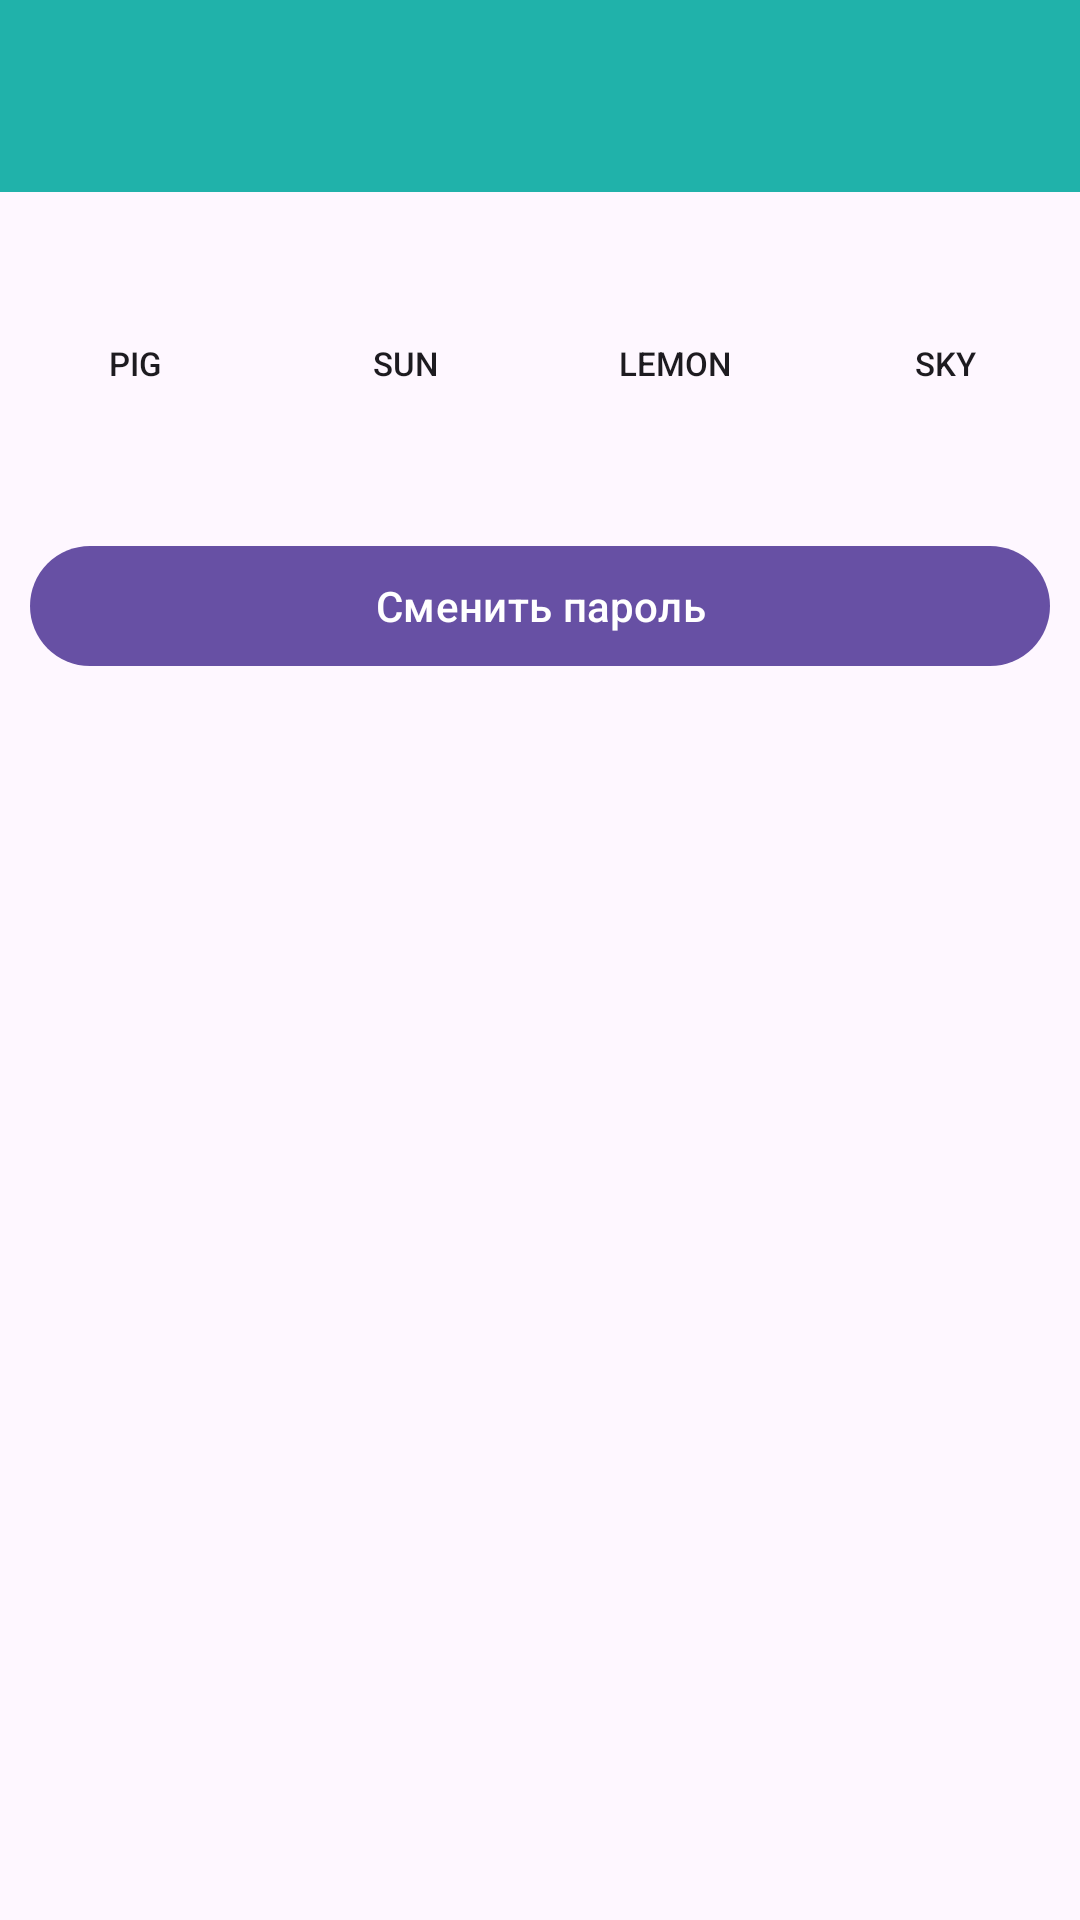

Android layout source for this screen:
<!-- AndroidManifest.xml: application theme Theme.MyApplication -->
<!-- res/layout/activity_settings.xml -->
<?xml version="1.0" encoding="utf-8"?>
<LinearLayout xmlns:android="http://schemas.android.com/apk/res/android"
    xmlns:app="http://schemas.android.com/apk/res-auto"
    xmlns:tools="http://schemas.android.com/tools"
    android:layout_width="match_parent"
    android:layout_height="match_parent"
    android:addStatesFromChildren="false"
    android:orientation="vertical"
    tools:context=".firebase.SettingsActivity">

    <androidx.appcompat.widget.Toolbar
        android:id="@+id/toolbar"
        android:layout_width="match_parent"
        android:layout_height="?attr/actionBarSize"
        android:background="@color/blue"
        android:elevation="1dp"
        android:theme="@style/Base.Theme.SettingsActivity"
        app:titleTextColor="@android:color/white" />

    <GridLayout
        android:layout_width="match_parent"
        android:layout_height="wrap_content"
        android:id="@+id/gridLayout"
        android:columnCount="4"
        android:rowCount="1"
        android:paddingTop="10dp">

        <Button
            android:id="@+id/theme1"
            android:layout_width="0dp"
            android:layout_height="90dp"
            android:layout_margin="2dp"
            android:layout_columnWeight="1"
            android:theme="@style/Theme.ButtonBlue"
            android:background="@drawable/round_button"
            android:textSize="11sp"
            android:text="Pig" />

        <Button
            android:id="@+id/theme2"
            android:layout_width="0dp"
            android:layout_height="90dp"
            android:layout_margin="2dp"
            android:layout_columnWeight="1"
            android:theme="@style/Theme.ButtonOrange"
            android:background="@drawable/round_button"
            android:textSize="11sp"
            android:text="Sun" />

        <Button
            android:id="@+id/theme3"
            android:layout_width="0dp"
            android:layout_height="90dp"
            android:layout_margin="2dp"
            android:layout_columnWeight="1"
            android:theme="@style/Theme.ButtonGreen"
            android:background="@drawable/round_button"
            android:textSize="11sp"
            android:text="Lemon" />

        <Button
            android:id="@+id/theme4"
            android:layout_width="0dp"
            android:layout_height="90dp"
            android:layout_margin="2dp"
            android:layout_columnWeight="1"
            android:theme="@style/Theme.ButtonPurple"
            android:background="@drawable/round_button"
            android:textSize="11sp"
            android:text="Sky" />
    </GridLayout>

    <com.google.android.material.button.MaterialButton
        android:layout_width="match_parent"
        android:layout_height="wrap_content"
        android:layout_centerHorizontal="true"
        android:layout_below="@id/gridLayout"
        android:layout_margin="10sp"
        android:text="Сменить пароль"
        android:id="@+id/changePassword"/>

</LinearLayout>
<!-- resources referenced by this layout -->
<resources>
  <color name="blue">#20B2AA</color>
  <style name="Base.Theme.SettingsActivity" parent="Theme.Material3.DayNight.NoActionBar">
          <item name="actionOverflowButtonStyle">
              @style/MyOverflowButtonStyle</item>
          <item name="colorControlNormal">@color/white</item>
      </style>
  <style name="Theme.ButtonBlue" parent="Base.Widget.AppCompat.Button.Colored">
          <item name="colorPrimary">@color/pink</item>
      </style>
  <style name="Theme.ButtonGreen" parent="Base.Widget.AppCompat.Button.Colored">
          <item name="colorPrimary">@color/yellow</item>
      </style>
  <style name="Theme.ButtonOrange" parent="Base.Widget.AppCompat.Button.Colored">
          <item name="colorPrimary">@color/orange</item>
      </style>
  <style name="Theme.ButtonPurple" parent="Base.Widget.AppCompat.Button.Colored">
          <item name="colorPrimary">@color/sky</item>
      </style>
  <style name="Theme.MyApplication" parent="Base.Theme.MyApplication" />
  <style name="MyOverflowButtonStyle" parent="Widget.AppCompat.ActionButton.Overflow">
          <item name="android:tint">@color/white</item>
      </style>/&gt;
  <color name="white">#FFFFFFFF</color>
  <color name="pink">#FF69B4</color>
  <color name="yellow">#FDD835</color>
  <color name="orange">#F6825E</color>
  <color name="sky">#00ACC1</color>
  <style name="Base.Theme.MyApplication" parent="Theme.Material3.DayNight.NoActionBar">
          <item name="actionOverflowButtonStyle">
              @style/MyOverflowButtonStyle</item>
          <item name="android:navigationBarColor">@android:color/transparent</item>
          <item name="android:windowTranslucentNavigation">false</item>
      </style>
</resources>
